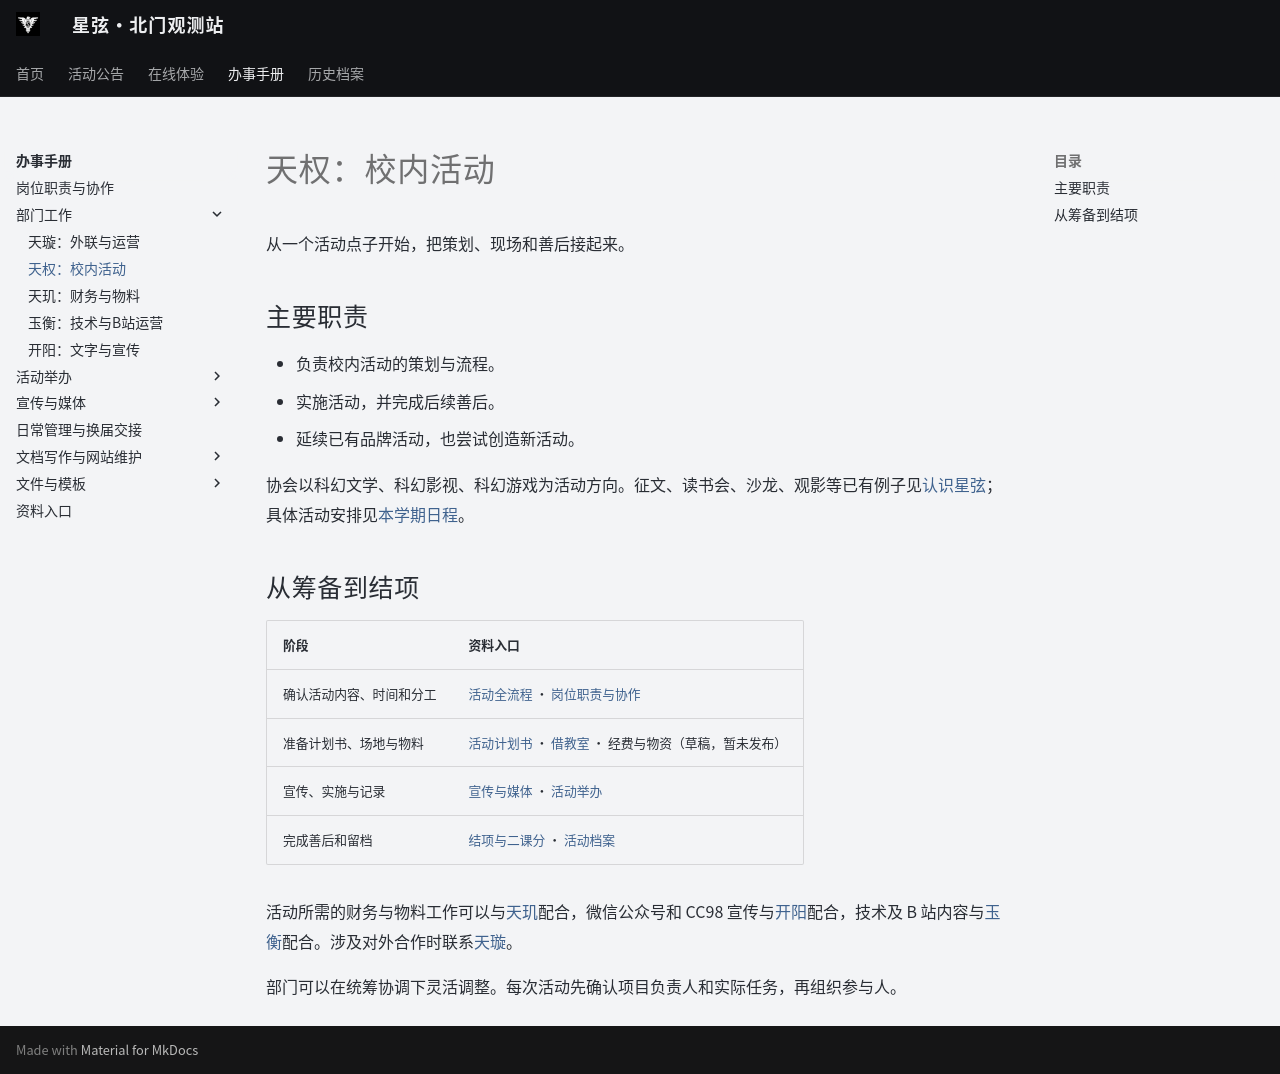

repository: ZJU-Starlight/zju-starlight.github.io · page: handbook/departments/events/index.html · generator: mkdocs

# 天权：校内活动

从一个活动点子开始，把策划、现场和善后接起来。

## 主要职责

- 负责校内活动的策划与流程。
- 实施活动，并完成后续善后。
- 延续已有品牌活动，也尝试创造新活动。

协会以科幻文学、科幻影视、科幻游戏为活动方向。征文、读书会、沙龙、观影等已有例子见[认识星弦](../../club/index.md)；具体活动安排见[本学期日程](../../events/calendar.md)。

## 从筹备到结项

| 阶段 | 资料入口 |
| --- | --- |
| 确认活动内容、时间和分工 | [活动全流程](../activities.md) · [岗位职责与协作](../roles.md) |
| 准备计划书、场地与物料 | [活动计划书](../templates/proposal.md) · [借教室](../venues.md) · 经费与物资（草稿，暂未发布） |
| 宣传、实施与记录 | [宣传与媒体](../publicity.md) · [活动举办](../activity-guide.md) |
| 完成善后和留档 | [结项与二课分](../closing.md) · [活动档案](../../archive/records.md) |

活动所需的财务与物料工作可以与[天玑](finance.md)配合，微信公众号和 CC98 宣传与[开阳](publicity.md)配合，技术及 B 站内容与[玉衡](technology.md)配合。涉及对外合作时联系[天璇](outreach.md)。

部门可以在统筹协调下灵活调整。每次活动先确认项目负责人和实际任务，再组织参与人。
